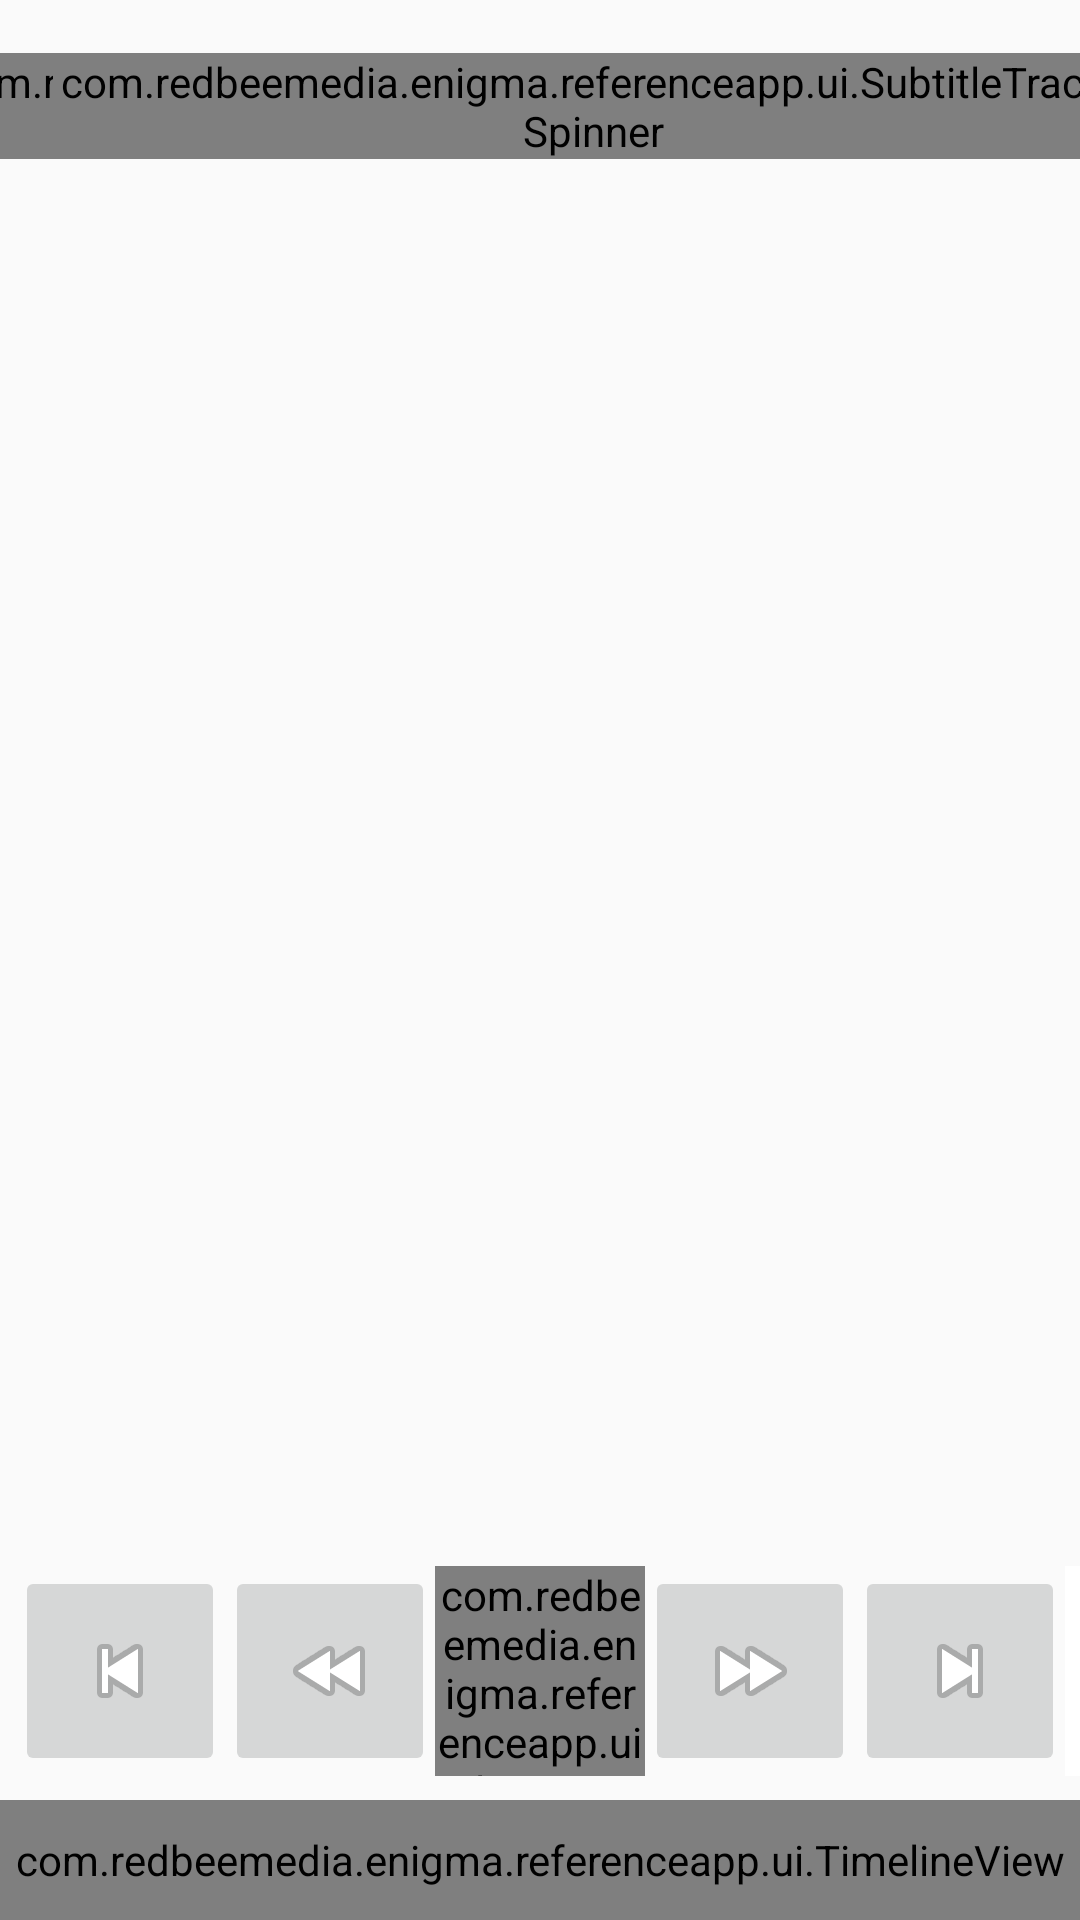

Write the Android layout XML for this screen, with the resource values it uses.
<!-- AndroidManifest.xml: application theme AppTheme -->
<!-- res/layout/player_controls_layout.xml -->
<?xml version="1.0" encoding="utf-8"?>
<androidx.constraintlayout.widget.ConstraintLayout xmlns:android="http://schemas.android.com/apk/res/android"
    xmlns:app="http://schemas.android.com/apk/res-auto"
    android:id="@+id/linearLayout"
    android:layout_width="match_parent"
    android:layout_height="match_parent">

    <com.redbeemedia.enigma.referenceapp.ui.AudioTracksSpinner
        android:id="@+id/audio_spinner"
        app:layout_constraintRight_toLeftOf="@+id/video_spinner"
        app:layout_constraintTop_toTopOf="parent"
        style="@style/trackSpinner" />
    <com.redbeemedia.enigma.referenceapp.ui.VideoTracksSpinner
        android:id="@+id/video_spinner"
        app:layout_constraintEnd_toEndOf="parent"
        app:layout_constraintTop_toTopOf="parent"
        style="@style/trackSpinner" />
    <com.redbeemedia.enigma.referenceapp.ui.SubtitleTracksSpinner
        android:id="@+id/subtitles_spinner"
        app:layout_constraintStart_toStartOf="parent"
        app:layout_constraintTop_toTopOf="parent"
        style="@style/trackSpinner"
        />

    <com.redbeemedia.enigma.referenceapp.ui.TimelineView
        android:id="@+id/timelineView"
        android:layout_width="match_parent"
        android:layout_height="40dp"
        app:layout_constraintBottom_toBottomOf="parent" />

    <com.redbeemedia.enigma.referenceapp.ui.PlayPauseButton
        android:id="@+id/play_pause_button"
        android:layout_width="70dp"
        android:layout_height="70dp"
        android:layout_marginBottom="8dp"
        app:layout_constraintBottom_toTopOf="@+id/timelineView"
        app:layout_constraintLeft_toLeftOf="parent"
        app:layout_constraintRight_toRightOf="parent"
        android:src="@android:drawable/ic_media_play" />

    <ImageButton
        android:id="@+id/seek_back_button"
        android:layout_width="70dp"
        android:layout_height="70dp"
        app:layout_constraintBottom_toTopOf="@+id/timelineView"
        app:layout_constraintRight_toLeftOf="@id/play_pause_button"
        android:layout_marginBottom="8dp"
        android:src="@android:drawable/ic_media_rew" />

    <ImageButton
        android:id="@+id/seek_forward_button"
        android:layout_width="70dp"
        android:layout_height="70dp"
        app:layout_constraintBottom_toTopOf="@+id/timelineView"
        app:layout_constraintLeft_toRightOf="@id/play_pause_button"
        android:layout_marginBottom="8dp"
        android:src="@android:drawable/ic_media_ff" />

    <ImageButton
        android:id="@+id/previous_program"
        android:layout_width="70dp"
        android:layout_height="70dp"
        app:layout_constraintBottom_toTopOf="@+id/timelineView"
        app:layout_constraintRight_toLeftOf="@id/seek_back_button"
        android:layout_marginBottom="8dp"
        android:src="@android:drawable/ic_media_previous" />

    <ImageButton
        android:id="@+id/next_program"
        android:layout_width="70dp"
        android:layout_height="70dp"
        android:layout_marginBottom="8dp"
        android:src="@android:drawable/ic_media_next"
        app:layout_constraintBottom_toTopOf="@+id/timelineView"
        app:layout_constraintLeft_toRightOf="@id/seek_forward_button"
         />
    <TextView
        android:id="@+id/pip"
        android:clickable="true"
        android:text="PIP"
        android:textSize="25dp"
        android:gravity="center"
        android:background="@color/colorWhite"
        android:layout_width="70dp"
        android:layout_height="70dp"
        android:layout_marginBottom="8dp"
        android:src="@android:drawable/picture_frame"
        app:layout_constraintBottom_toTopOf="@+id/timelineView"
        app:layout_constraintLeft_toRightOf="@id/next_program"
        />

</androidx.constraintlayout.widget.ConstraintLayout>
<!-- resources referenced by this layout -->
<resources>
  <color name="colorWhite">#FFFFFF</color>
  <style name="trackSpinner">
          <item name="android:layout_width">wrap_content</item>
          <item name="android:layout_height">wrap_content</item>
          <item name="android:background">#88ffffff</item>
          <item name="android:layout_margin">@dimen/spinnerMargin</item>
          <item name="android:minWidth">120dp</item>
          <item name="android:spinnerMode">dropdown</item>
      </style>
  <style name="AppTheme" parent="Theme.AppCompat.Light.NoActionBar">
          
          <item name="colorAccent">@color/colorAccent</item>
          <item name="windowNoTitle">true</item>
      </style>
  <dimen name="spinnerMargin">3mm</dimen>
  <color name="colorAccent">#CB3D32</color>
</resources>
